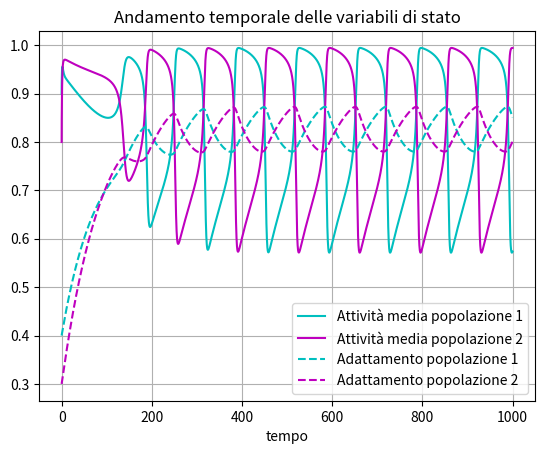
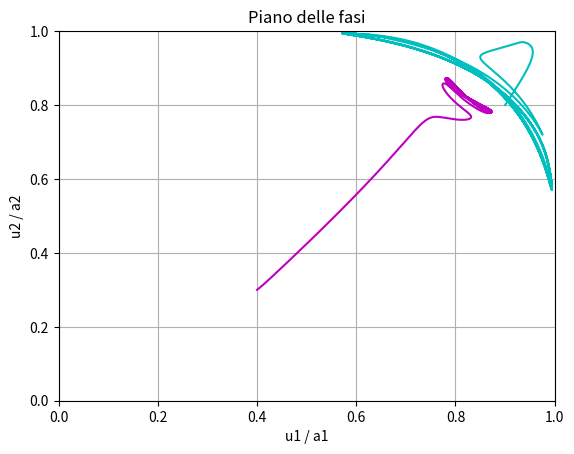
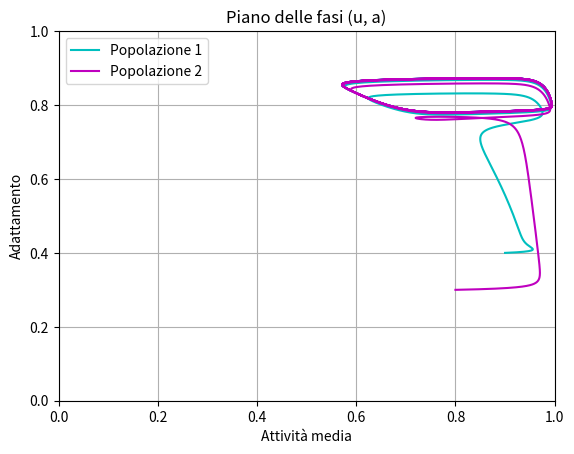

The matplotlib source for these figures, in order:
import matplotlib.pyplot as plt
import math

I = 1.75
g = 0.5
b = 1.1
T = 100
#u = 0.8569
#A = 0.5*(99-1100*u+math.sqrt(9801-219800*u+1210000*u*u))
#B = 0.5*(99-1100*u-math.sqrt(9801-219800*u+1210000*u*u))

def F(x):
     return 1/(1+math.exp(-(x-0.2)*10))

def f1(x1, a1, x2, a2):
    return -x1 + F(I-b*x2-g*a1)

def f2(x1, a1, x2, a2):
    return (-a1 + x1)/T

def f3(x1, a1, x2, a2):
    return -x2 + F(I-b*x1-g*a2)

def f4(x1, a1, x2, a2):
    return (-a2 + x2)/T

x1 = [0.9]
a1 = [0.4]
x2 = [0.8]
a2 = [0.3]
time = [0]
dt = 0.1

for i in range(10000):
    k11 = f1(x1[i],a1[i],x2[i],a2[i])*dt
    k12 = f2(x1[i],a1[i],x2[i],a2[i])*dt
    k13 = f3(x1[i],a1[i],x2[i],a2[i])*dt
    k14 = f4(x1[i],a1[i],x2[i],a2[i])*dt
    k21 = f1(x1[i]+0.5*k11,a1[i]+0.5*k12,x2[i]+0.5*k13,a2[i]+0.5*k14)*dt
    k22 = f2(x1[i]+0.5*k11,a1[i]+0.5*k12,x2[i]+0.5*k13,a2[i]+0.5*k14)*dt
    k23 = f3(x1[i]+0.5*k11,a1[i]+0.5*k12,x2[i]+0.5*k13,a2[i]+0.5*k14)*dt
    k24 = f4(x1[i]+0.5*k11,a1[i]+0.5*k12,x2[i]+0.5*k13,a2[i]+0.5*k14)*dt
    k31 = f1(x1[i]+0.5*k21,a1[i]+0.5*k22,x2[i]+0.5*k23,a2[i]+0.5*k24)*dt
    k32 = f2(x1[i]+0.5*k21,a1[i]+0.5*k22,x2[i]+0.5*k23,a2[i]+0.5*k24)*dt
    k33 = f3(x1[i]+0.5*k21,a1[i]+0.5*k22,x2[i]+0.5*k23,a2[i]+0.5*k24)*dt
    k34 = f4(x1[i]+0.5*k21,a1[i]+0.5*k22,x2[i]+0.5*k23,a2[i]+0.5*k24)*dt
    k41 = f1(x1[i]+k31,a1[i]+k32,x2[i]+k33,a2[i]+k34)*dt
    k42 = f2(x1[i]+k31,a1[i]+k32,x2[i]+k33,a2[i]+k34)*dt
    k43 = f3(x1[i]+k31,a1[i]+k32,x2[i]+k33,a2[i]+k34)*dt
    k44 = f4(x1[i]+k31,a1[i]+k32,x2[i]+k33,a2[i]+k34)*dt
    x1.append(x1[i]+(k11+2*k21+2*k31+k41)/6)
    a1.append(a1[i]+(k12+2*k22+2*k32+k42)/6)
    x2.append(x2[i]+(k13+2*k23+2*k33+k43)/6)
    a2.append(a2[i]+(k14+2*k24+2*k34+k44)/6)
    time.append(i*dt)

#y1 = []
#y2 = []
#y3 = []
#y4 = []
#for i in range(len(x1)):
#    y1.append(A*x1[i] - x1[i] - A* x2[i] + a2[i])
#    y2.append(B*x1[i] - x1[i] - B* x2[i] + a2[i])
#    y3.append(A*x1[i] + x1[i] + A* x2[i] + a2[i])
#    y4.append(B*x1[i] + x1[i] + B* x2[i] + a2[i])

#plt.grid()
#plt.plot(time, y1)
#plt.plot(time, y2)
#plt.plot(time, y3)
#plt.plot(time, y4)
#plt.figure()
#plt.grid()
#plt.plot(y1,y3)
#plt.plot(y2,y4)
#plt.figure()

plt.grid()
plt.title("Andamento temporale delle variabili di stato")
plt.xlabel("tempo")
plt.plot(time, x1, '-c', label='Attività media popolazione 1')
plt.plot(time,x2, '-m', label='Attività media popolazione 2')
plt.plot(time, a1, '--c', label='Adattamento popolazione 1')
plt.plot(time,a2, '--m', label='Adattamento popolazione 2')
plt.legend()
plt.figure()
plt.grid()
plt.title("Piano delle fasi")
plt.xlabel("u1 / a1")
plt.ylabel("u2 / a2")
plt.axis([0,1,0,1])
plt.plot(x1,x2, '-c')
plt.plot(a1,a2, '-m')
plt.figure()
plt.grid()
plt.title("Piano delle fasi (u, a)")
plt.xlabel("Attività media")
plt.ylabel("Adattamento")
plt.axis([0,1,0,1])
plt.plot(x1,a1, '-c', label='Popolazione 1')
plt.plot(x2,a2, '-m', label='Popolazione 2')
plt.legend()
plt.show()
